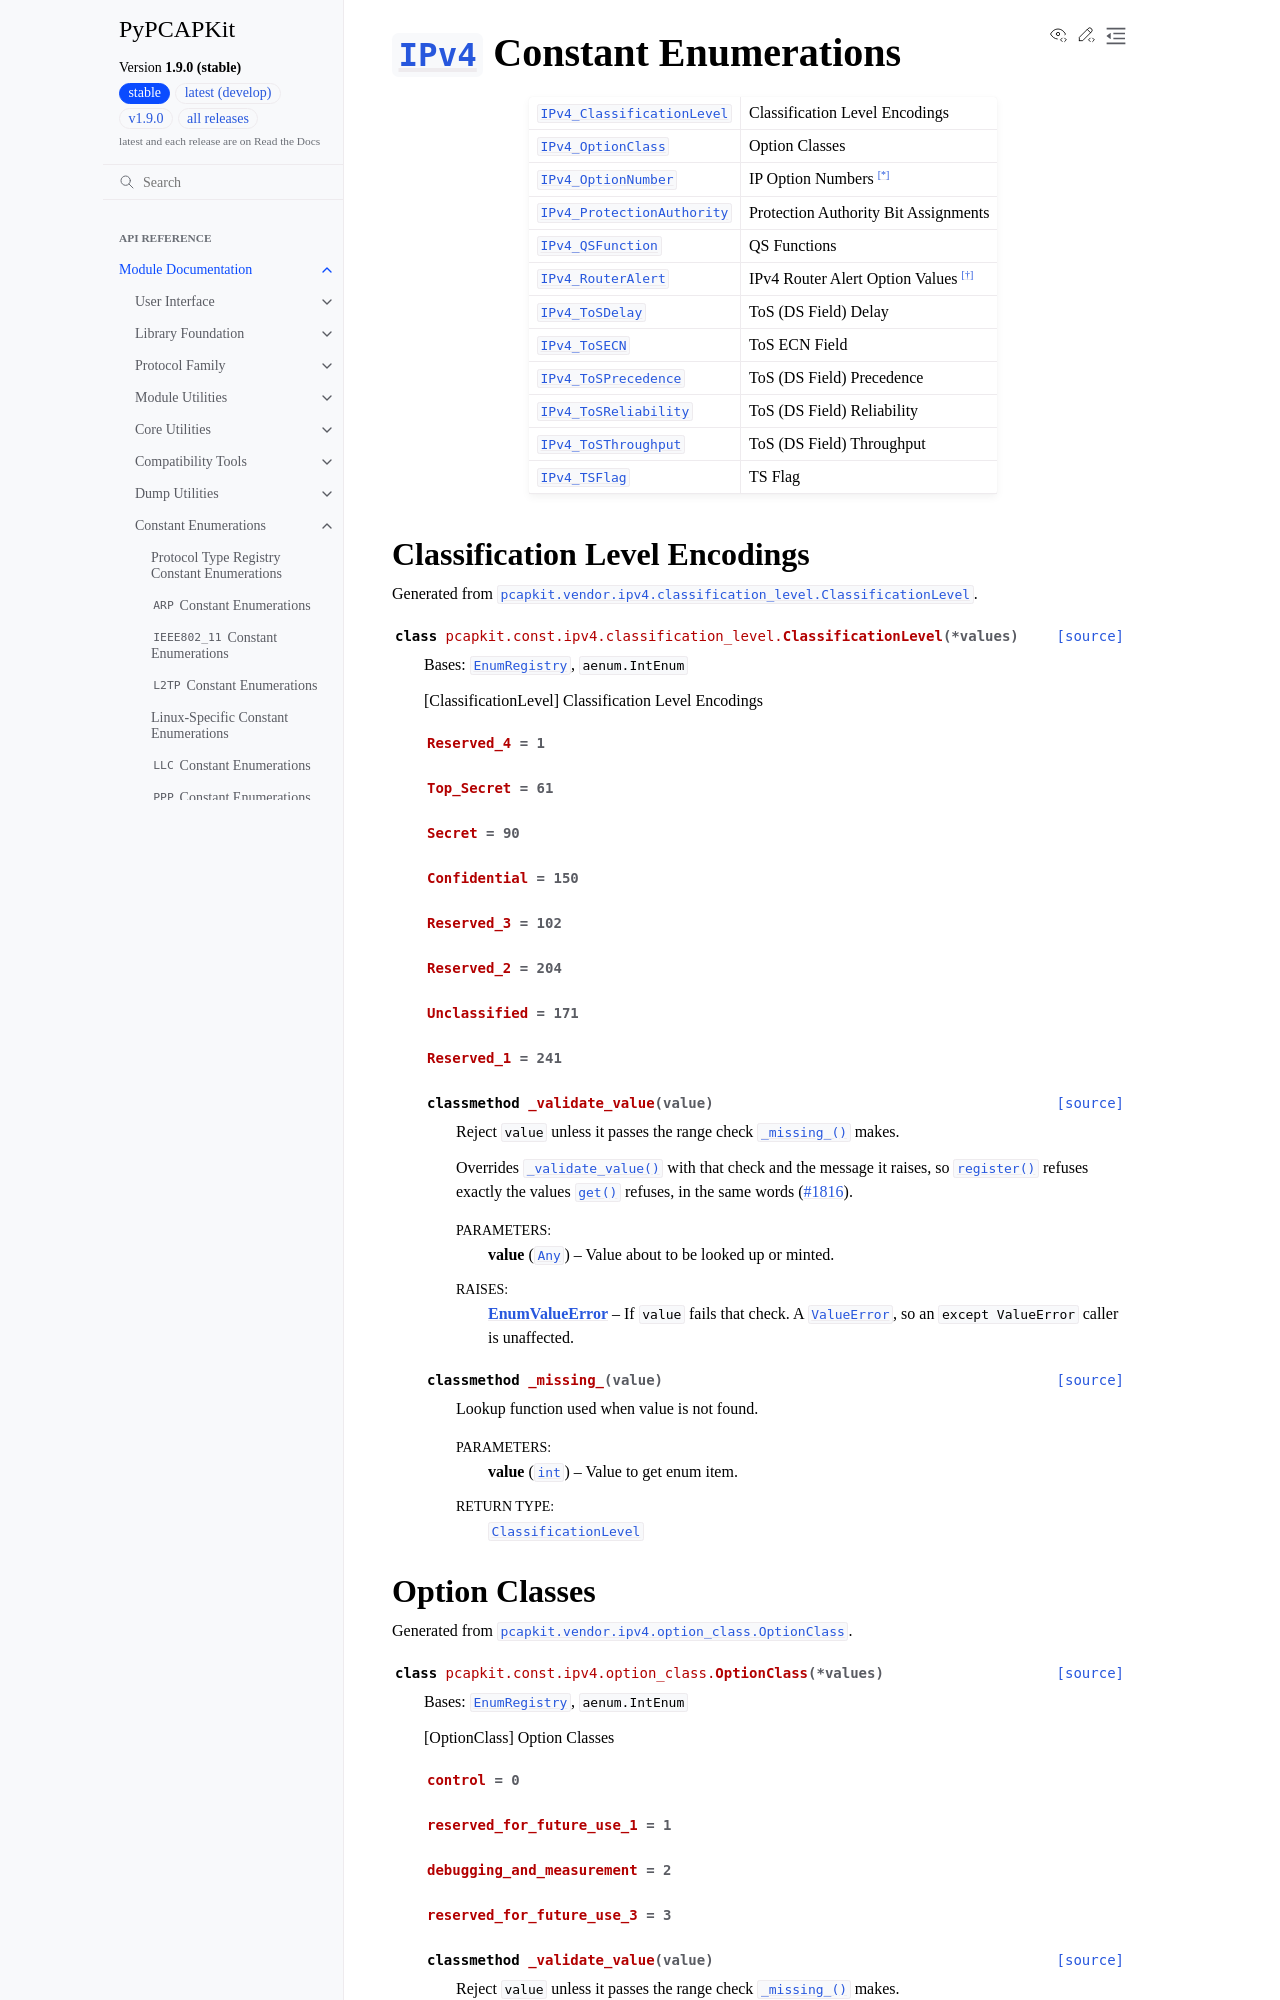

repository: JarryShaw/PyPCAPKit · page: pcapkit/const/ipv4.html · generator: sphinx

=============================================================================
:class:`~pcapkit.protocols.internet.ipv4.protocol.IPv4` Constant Enumerations
=============================================================================

.. module:: pcapkit.const.ipv4

.. list-table::
